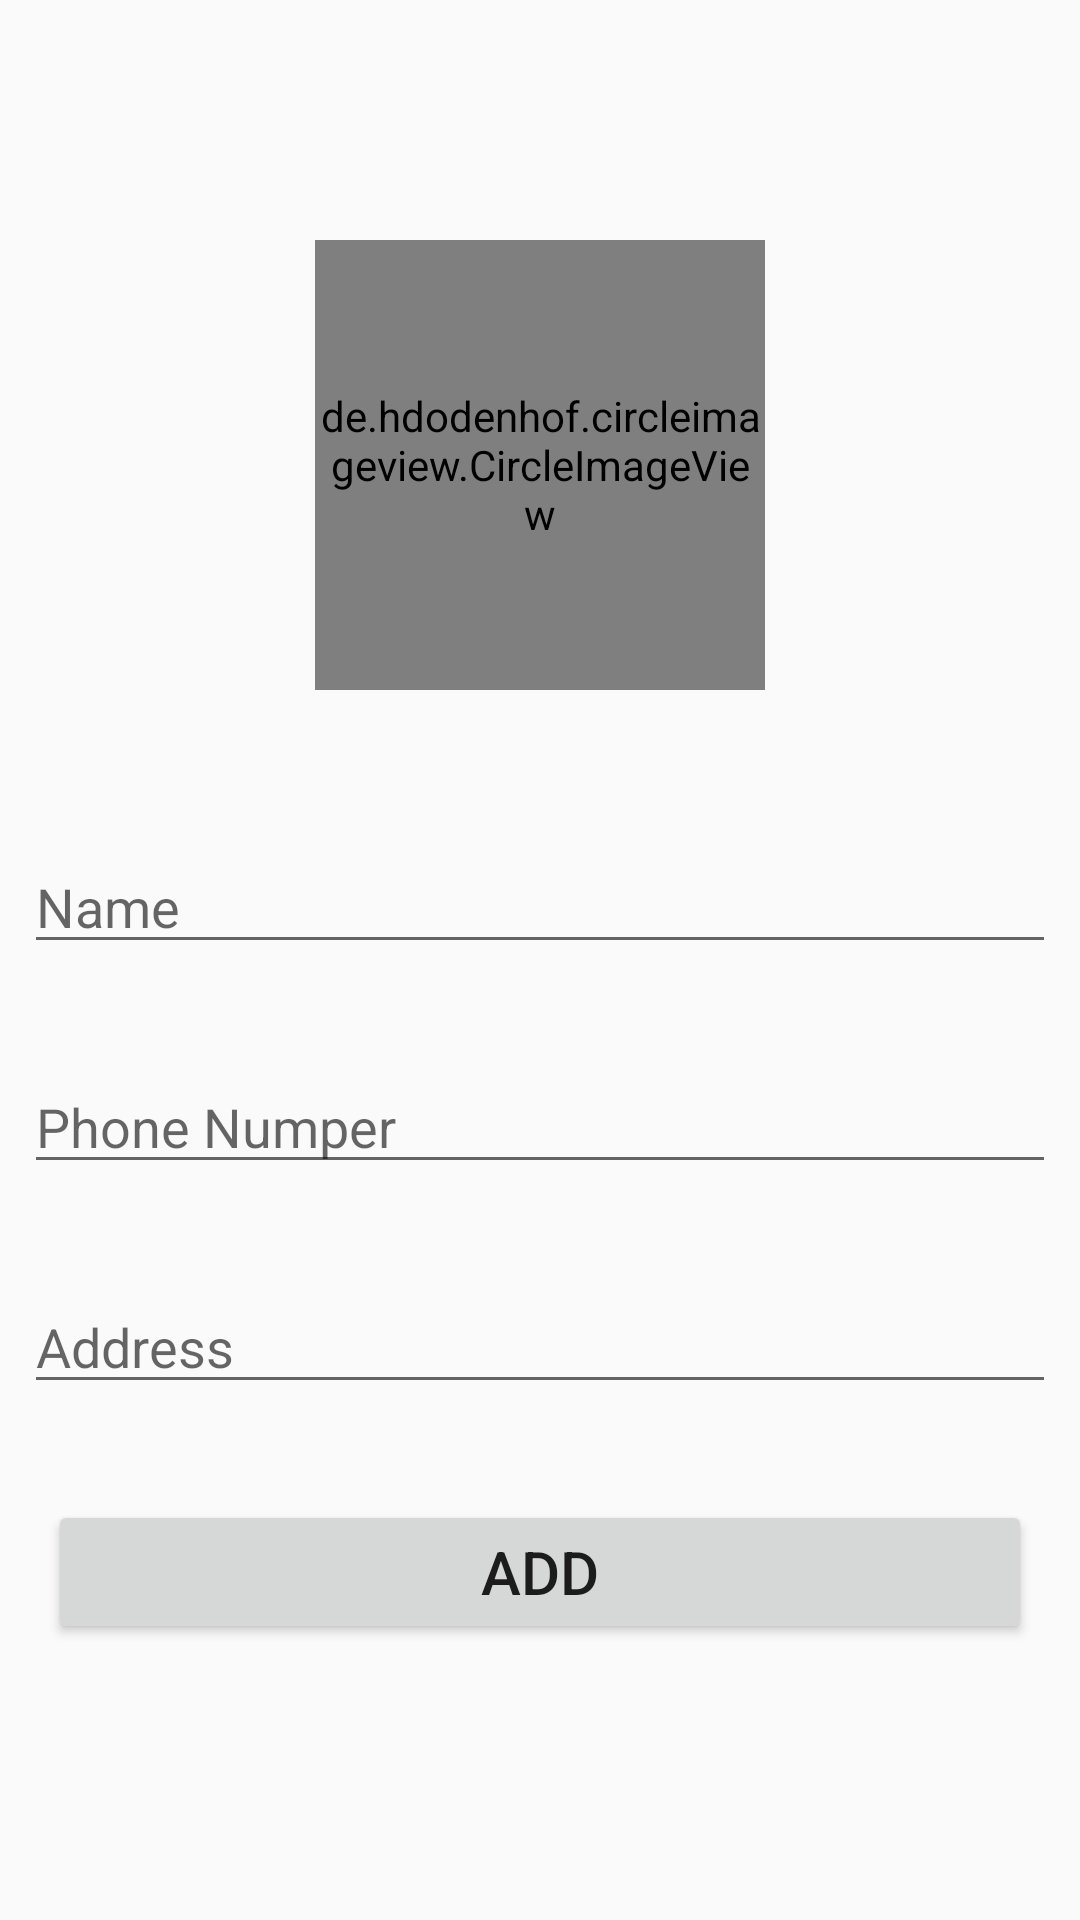

The Android layout XML behind this screen, and the referenced resources:
<!-- AndroidManifest.xml: activity theme AppTheme.NoActionBar -->
<!-- res/layout/activity_add_clint.xml -->
<?xml version="1.0" encoding="utf-8"?>
<android.support.constraint.ConstraintLayout xmlns:android="http://schemas.android.com/apk/res/android"
    xmlns:app="http://schemas.android.com/apk/res-auto"
    xmlns:tools="http://schemas.android.com/tools"
    android:layout_width="match_parent"
    android:layout_height="match_parent"
    tools:context=".AddClintActivity">

    <de.hdodenhof.circleimageview.CircleImageView
        android:id="@+id/profile_image_clint"
        android:layout_width="150dp"
        android:layout_height="150dp"
        android:layout_marginTop="80dp"
        android:onClick="imgProfileOnClick"
        android:src="@drawable/profile"
        app:civ_border_color="#304FFE"
        app:civ_border_width="2dp"
        app:layout_constraintEnd_toEndOf="parent"
        app:layout_constraintStart_toStartOf="parent"
        app:layout_constraintTop_toTopOf="parent" />

    <EditText
        android:id="@+id/ed_clint_name"
        android:layout_width="match_parent"
        android:layout_height="wrap_content"
        android:layout_marginStart="8dp"
        android:layout_marginLeft="8dp"
        android:layout_marginTop="50dp"
        android:layout_marginEnd="8dp"
        android:layout_marginRight="8dp"
        android:hint="@string/name"
        android:inputType="textPersonName"
        app:layout_constraintEnd_toEndOf="parent"
        app:layout_constraintHorizontal_bias="0.0"
        app:layout_constraintStart_toStartOf="parent"
        app:layout_constraintTop_toBottomOf="@+id/profile_image_clint" />

    <EditText
        android:id="@+id/ed_clint_phone"
        android:layout_width="match_parent"
        android:layout_height="wrap_content"
        android:layout_marginStart="8dp"
        android:layout_marginLeft="8dp"
        android:layout_marginTop="32dp"
        android:layout_marginEnd="8dp"
        android:layout_marginRight="8dp"
        android:ems="10"
        android:hint="@string/phone_numper"
        android:inputType="phone"
        app:layout_constraintEnd_toEndOf="parent"
        app:layout_constraintStart_toStartOf="parent"
        app:layout_constraintTop_toBottomOf="@+id/ed_clint_name" />

    <EditText
        android:id="@+id/ed_clint_address"
        android:layout_width="match_parent"
        android:layout_height="wrap_content"
        android:layout_marginStart="8dp"
        android:layout_marginLeft="8dp"
        android:layout_marginTop="32dp"
        android:layout_marginEnd="8dp"
        android:layout_marginRight="8dp"
        android:ems="10"
        android:hint="@string/address"
        android:inputType="textPostalAddress"
        app:layout_constraintEnd_toEndOf="parent"
        app:layout_constraintStart_toStartOf="parent"
        app:layout_constraintTop_toBottomOf="@+id/ed_clint_phone" />

    <Button
        android:id="@+id/btn_add_clint"
        android:layout_width="match_parent"
        android:layout_height="wrap_content"
        android:layout_marginStart="16dp"
        android:layout_marginLeft="16dp"
        android:layout_marginTop="32dp"
        android:layout_marginEnd="16dp"
        android:layout_marginRight="16dp"
        android:text="@string/add"
        android:textSize="20sp"
        app:layout_constraintEnd_toEndOf="parent"
        app:layout_constraintStart_toStartOf="parent"
        app:layout_constraintTop_toBottomOf="@+id/ed_clint_address" />


</android.support.constraint.ConstraintLayout>
<!-- resources referenced by this layout -->
<resources>
  <string name="add">Add</string>
  <string name="address">Address</string>
  <string name="name">Name</string>
  <string name="phone_numper">Phone Numper</string>
  <style name="AppTheme.NoActionBar">
          <item name="windowActionBar">false</item>
          <item name="windowNoTitle">true</item>
      </style>
</resources>
